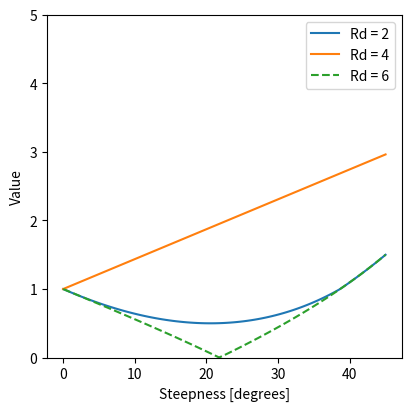

Write the Python code that produced this figure.
"""
MIT License
-----------

Copyright (c) 2021 University of Malaga
Permission is hereby granted, free of charge, to any person
obtaining a copy of this software and associated documentation
files (the "Software"), to deal in the Software without
restriction, including without limitation the rights to use,
copy, modify, merge, publish, distribute, sublicense, and/or sell
copies of the Software, and to permit persons to whom the
Software is furnished to do so, subject to the following
conditions:

The above copyright notice and this permission notice shall be
included in all copies or substantial portions of the Software.

THE SOFTWARE IS PROVIDED "AS IS", WITHOUT WARRANTY OF ANY KIND,
EXPRESS OR IMPLIED, INCLUDING BUT NOT LIMITED TO THE WARRANTIES
OF MERCHANTABILITY, FITNESS FOR A PARTICULAR PURPOSE AND
NONINFRINGEMENT. IN NO EVENT SHALL THE AUTHORS OR COPYRIGHT
HOLDERS BE LIABLE FOR ANY CLAIM, DAMAGES OR OTHER LIABILITY,
WHETHER IN AN ACTION OF CONTRACT, TORT OR OTHERWISE, ARISING
FROM, OUT OF OR IN CONNECTION WITH THE SOFTWARE OR THE USE OR
OTHER DEALINGS IN THE SOFTWARE.

Authors: J. Ricardo Sánchez Ibáñez, Carlos J. Pérez del Pulgar
Affiliation: Department of Systems Engineering and Automation
Space Robotics Lab (www.uma.es/space-robotics)
"""
# -*- coding: utf-8 -*-

import numpy as np
import matplotlib.pyplot as plt

deg2rad = np.pi/180
rad2deg = 180/np.pi



steepnessArray = np.linspace(0,45,90+2)*deg2rad

rho = .4
steepnessThreshold = np.arctan(rho)

Rd = np.linspace(2,10,5)

descentTan = np.tan(steepnessArray)/rho

descentLine = steepnessArray/rho


def bezierBrakingCost(alpha, rhoValue):
    alphaBreaking1 = np.arctan(rhoValue)
    alphaBreaking2 = np.arctan(2*rhoValue)
    if alpha > alphaBreaking2:
        return np.abs(1 - np.tan(alpha)/rho)
    else:
        if alphaBreaking1 == alphaBreaking2:
            t = alpha/alphaBreaking2
        else:
            t = (-2*alphaBreaking1 + np.sqrt(4*alphaBreaking1**2 + 4*alpha*(alphaBreaking2 - 2*alphaBreaking1)))/(2*(alphaBreaking2 - 2*alphaBreaking1))
#            t2 = (-2*alphaBreaking1 - np.sqrt(4*alphaBreaking1**2 + 4*alpha*(alphaBreaking2 - 2*alphaBreaking1)))/(2*(alphaBreaking2 - 2*alphaBreaking1))
#            if t1 >= 0.0 and t1 <= 1.0:
#                t = t1
#            if t2 >= 0.0 and t2 <= 1.0:
#                t = t2
        Cost = 1 - 2*t + 2*t**2
        return Cost


fig, ax = plt.subplots(figsize=(4, 4),constrained_layout=True)
brakingFunction1 = np.zeros_like(steepnessArray)
ascentFunction = 1 + steepnessArray/rho
for i,steepness in enumerate(steepnessArray):
    brakingFunction1[i] = bezierBrakingCost(steepnessArray[i], rho)
ax.plot(steepnessArray*rad2deg, brakingFunction1)
ax.plot(steepnessArray*rad2deg, ascentFunction)
ax.plot(steepnessArray*rad2deg, np.abs(1 - descentTan), linestyle = 'dashed')
#ax.plot(steepnessArray*rad2deg, np.abs(1 - descentLine), linestyle = 'dashed')
ax.set_ylim([0.0, 5.0])
ax.set_xlabel('Steepness [degrees]')
ax.set_ylabel('Value')
ax.legend(('Rd = 2','Rd = 4','Rd = 6','Rd = 8','Rd = 10','tan/rho','steepness/rho'))
plt.show()


